27-way image classification set "split" from GitHub (bladecs/Computer_Vision_3_Object); label vocabulary: kotak biru besar, kotak biru kecil, kotak biru sedang, kotak kuning besar, kotak kuning kecil, kotak kuning sedang, kotak merah besar, kotak merah kecil, kotak merah sedang, lingkaran biru besar, lingkaran biru kecil, lingkaran biru sedang, lingkaran kuning besar, lingkaran kuning kecil, lingkaran kuning sedang, lingkaran merah besar, lingkaran merah kecil, lingkaran merah sedang, segitiga biru besar, segitiga biru kecil, segitiga biru sedang, segitiga kuning besar, segitiga kuning kecil, segitiga kuning sedang, segitiga merah besar, segitiga merah kecil, segitiga merah sedang.

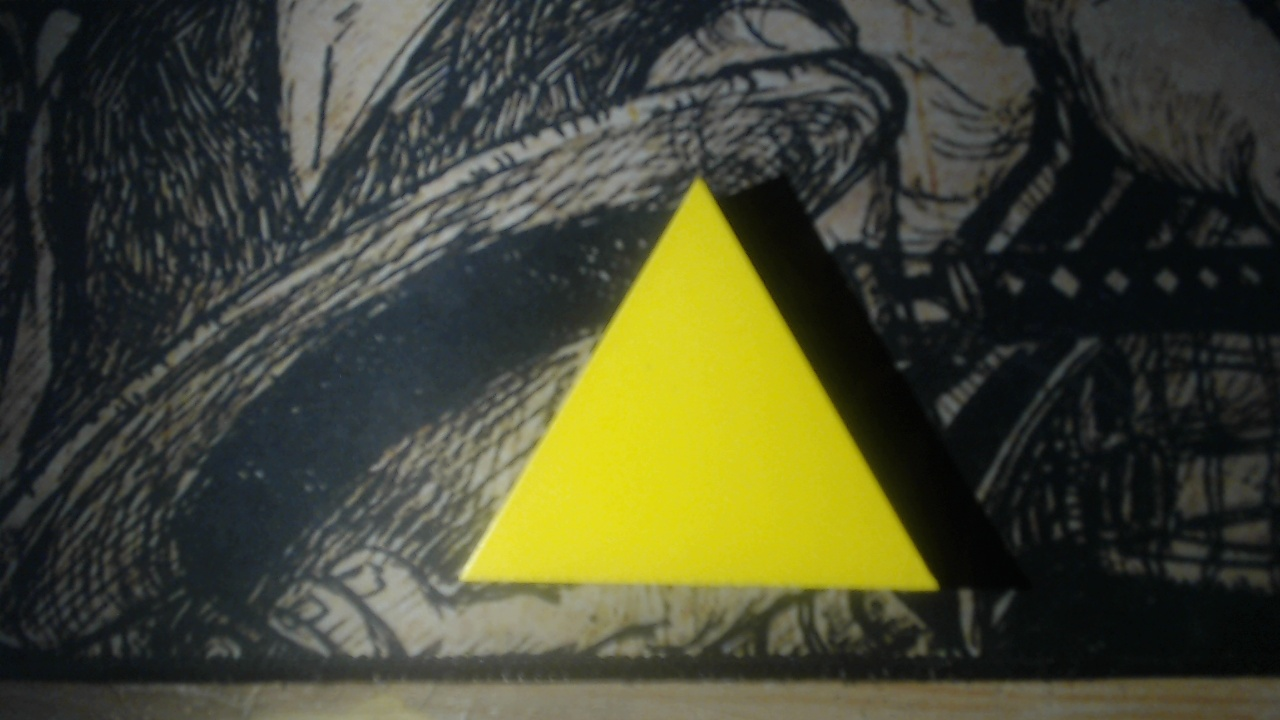
Label: segitiga kuning besar

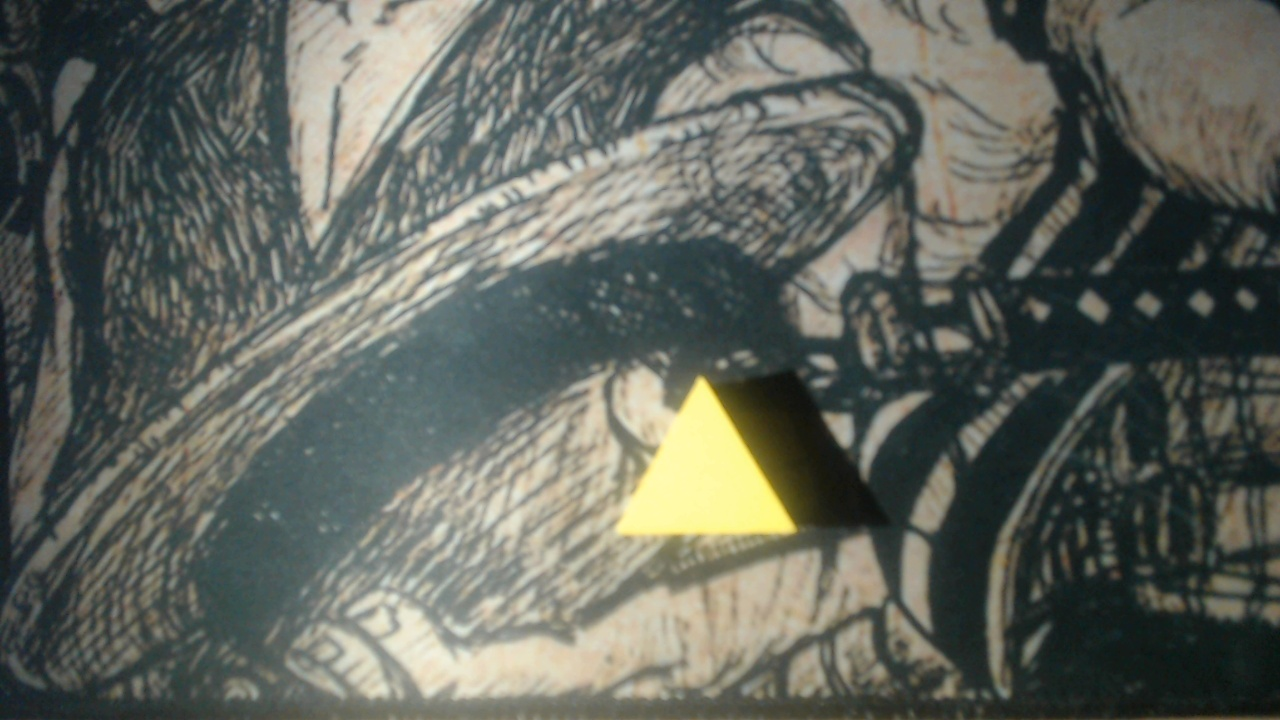
Label: segitiga kuning kecil

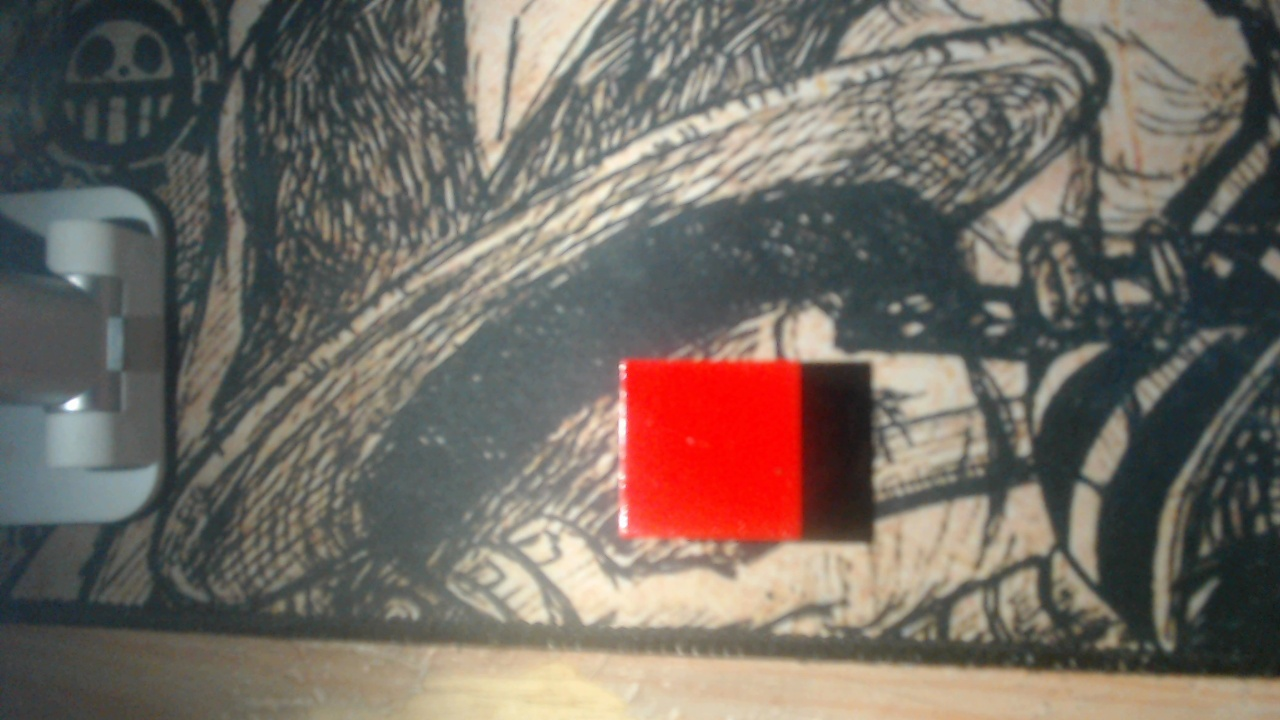
Label: kotak merah kecil

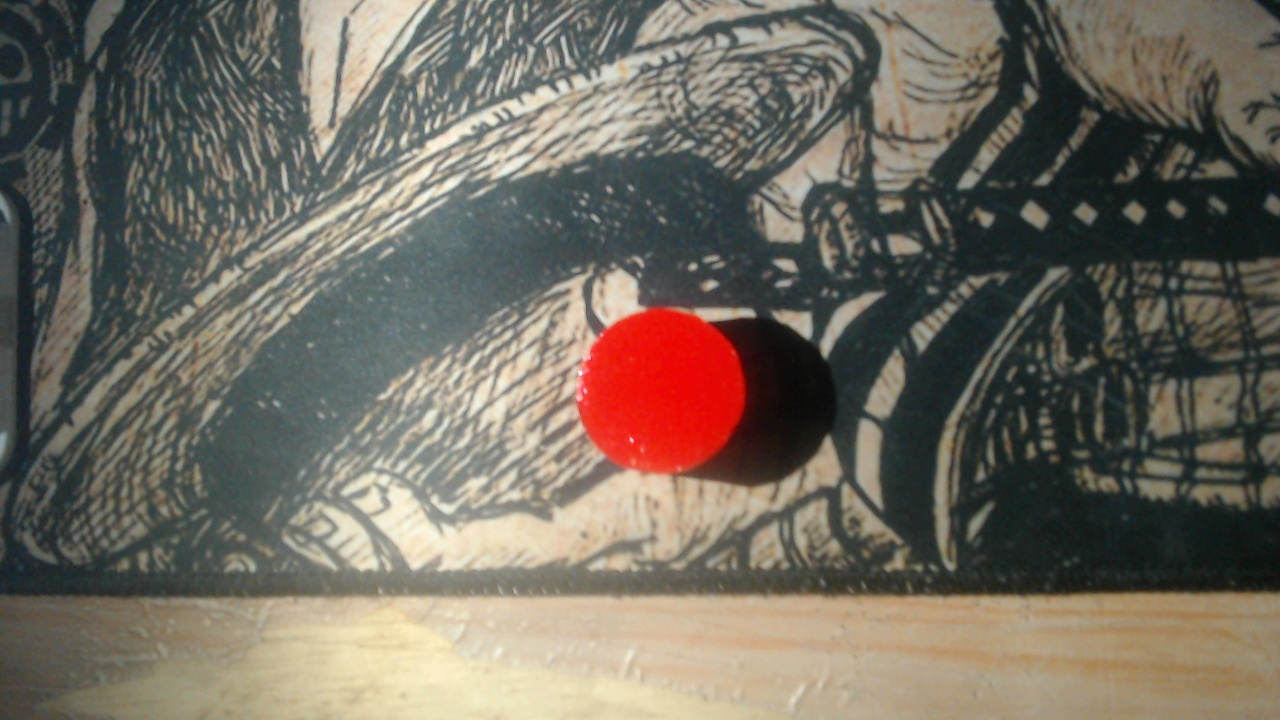
Label: lingkaran merah kecil

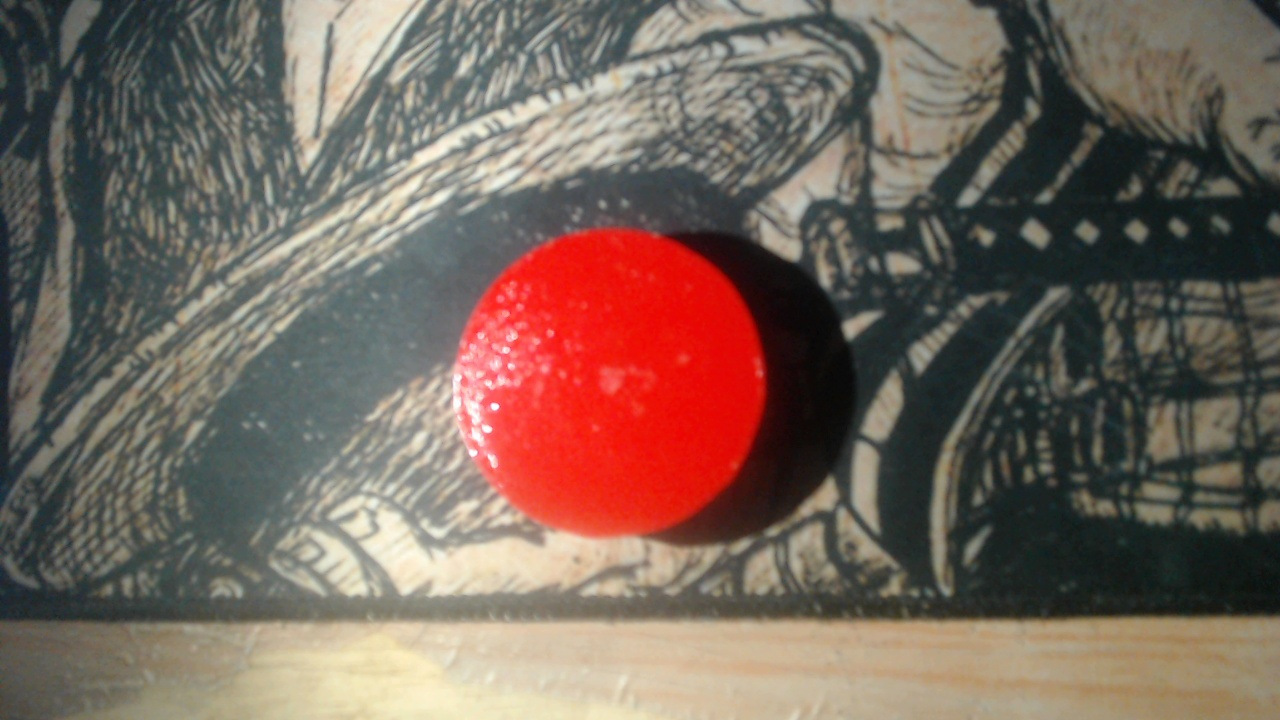
Label: lingkaran merah sedang

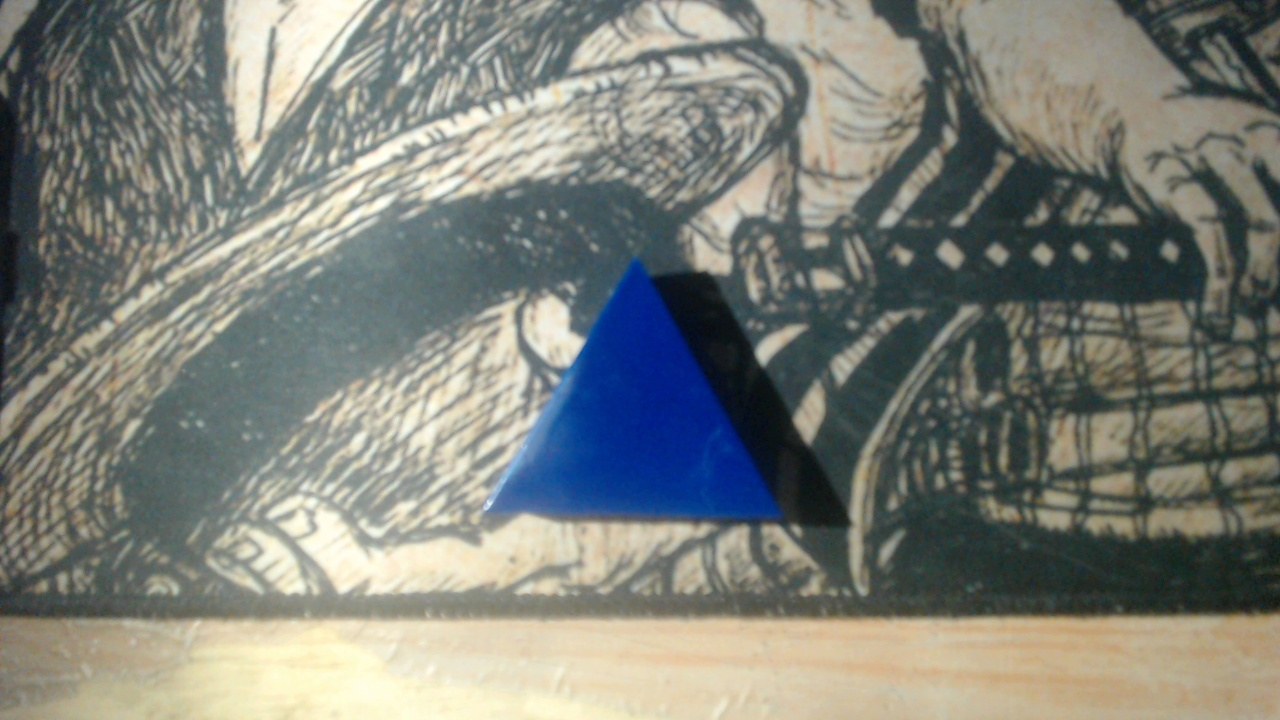
Label: segitiga biru sedang
